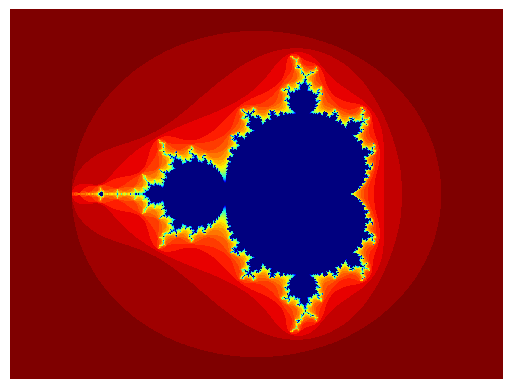

Here is the Python script that generated this plot:
# surprise.py
# -------------------------------------------------------------------------
# This script will create a familar but interesting image.
# It may take about a minute to run.
# ------------------------------------------------------------------------- 
import numpy as np
import matplotlib.pyplot as plt

# This determines the number of colors used in the plot.
# The larger the value, the longer the script will take.
max_iterations = 32

# These parameters define the boundaries of the plot
x_min, x_max = -2.5, 1.5
y_min, y_max = -1.5, 1.5

# This parameter controls the grid spacing.  A smaller value gives better
# resolution, but the script will take longer to run.
ds = 0.002

X = np.arange(x_min, x_max + ds, ds)
Y = np.arange(y_min, y_max + ds, ds)
data = np.zeros( (X.size, Y.size), dtype='uint')

for i in range(X.size):
	for j in range(Y.size):
		x0, y0 = X[i], Y[j]
		x, y = x0, y0
		count = 0
		while count < max_iterations:
			# Update x and y simultaneously.
			x, y = (x0 + x*x - y*y, y0 + 2*x*y)
			# Exit loop if (x,y) is too far from the origin.
			if (x*x + y*y) > 4.0: break
			count += 1
		data[i, j] = max_iterations - count

plt.imshow(data.transpose(), interpolation='nearest', cmap='jet')
plt.axis('off')
plt.show()
